Run: headless pygame with SDL's dummy video driver; simulated clock (each Clock.tick advances the game by its frame time, no real sleeping); random seed 0; keys injected as events and as key.get_pressed() state; mouse plan: one left click at the window centre at the start of phase 2, then a move to the lower-right quarter at the start of phase 3.
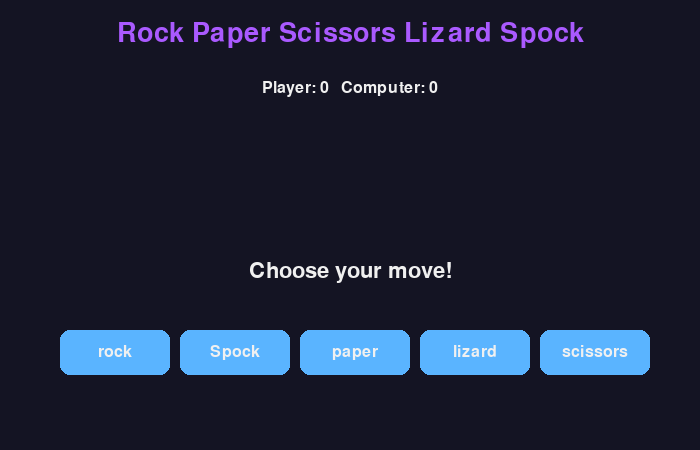
Frame 1 of 4 · flips 1–60 · no input
Frame 2 of 4 · flips 61–180 · clicked the window centre · tapped SPACE, RETURN · held RIGHT (→), D · screen unchanged from frame 1, image omitted
Frame 3 of 4 · flips 181–300 · moved the mouse to the lower-right quarter · held DOWN (↓), S · screen unchanged from frame 2, image omitted
Frame 4 of 4 · flips 301–420 · held LEFT (←), A, UP (↑), W · screen unchanged from frame 3, image omitted

The pygame program that drew these frames:

import pygame
import random
import sys

# -------------------------------
# Setup
# -------------------------------
pygame.init()
WIDTH, HEIGHT = 700, 450
screen = pygame.display.set_mode((WIDTH, HEIGHT))
pygame.display.set_caption("Rock Paper Scissors Lizard Spock")
clock = pygame.time.Clock()

# Fonts
title_font = pygame.font.SysFont("consolas", 40)
font = pygame.font.SysFont("consolas", 24)
big_font = pygame.font.SysFont("consolas", 32)

# Colors
BG = (20, 20, 35)
WHITE = (240, 240, 240)
PURPLE = (170, 90, 255)
BLUE = (90, 180, 255)
RED = (255, 90, 90)
GREEN = (90, 255, 140)

# -------------------------------
# Game Logic
# -------------------------------
choices = ["rock", "Spock", "paper", "lizard", "scissors"]

win_map = {
    ("scissors", "paper"),
    ("paper", "rock"),
    ("rock", "lizard"),
    ("lizard", "Spock"),
    ("Spock", "scissors"),
    ("scissors", "lizard"),
    ("lizard", "paper"),
    ("paper", "Spock"),
    ("Spock", "rock"),
    ("rock", "scissors")
}

player_score = 0
computer_score = 0
message = "Choose your move!"
player_choice = None
computer_choice = None


def get_winner(p, c):
    if p == c:
        return "tie"
    if (p, c) in win_map:
        return "player"
    return "computer"


# -------------------------------
# UI Button Class
# -------------------------------
class Button:
    def __init__(self, text, x, y, w, h):
        self.text = text
        self.rect = pygame.Rect(x, y, w, h)

    def draw(self):
        pygame.draw.rect(screen, BLUE, self.rect, border_radius=10)
        label = font.render(self.text, True, WHITE)
        screen.blit(label, (
            self.rect.centerx - label.get_width() // 2,
            self.rect.centery - label.get_height() // 2
        ))

    def clicked(self, pos):
        return self.rect.collidepoint(pos)


# -------------------------------
# Create Buttons
# -------------------------------
buttons = []
start_x = 60
for i, name in enumerate(choices):
    buttons.append(Button(name, start_x + i * 120, 330, 110, 45))


# -------------------------------
# Main Loop
# -------------------------------
running = True
while running:
    clock.tick(60)
    screen.fill(BG)

    for event in pygame.event.get():
        if event.type == pygame.QUIT:
            running = False

        if event.type == pygame.KEYDOWN:
            if event.key == pygame.K_ESCAPE:
                running = False
            if event.key == pygame.K_r:
                player_score = computer_score = 0
                message = "Scores reset!"

        if event.type == pygame.MOUSEBUTTONDOWN:
            for b in buttons:
                if b.clicked(event.pos):
                    player_choice = b.text
                    computer_choice = random.choice(choices)
                    result = get_winner(player_choice, computer_choice)

                    if result == "player":
                        player_score += 1
                        message = "You win!"
                    elif result == "computer":
                        computer_score += 1
                        message = "Computer wins!"
                    else:
                        message = "It's a tie!"

    # -------------------------------
    # Draw UI
    # -------------------------------
    title = title_font.render("Rock Paper Scissors Lizard Spock", True, PURPLE)
    screen.blit(title, (WIDTH // 2 - title.get_width() // 2, 20))

    # Scores
    score_text = font.render(
        f"Player: {player_score}   Computer: {computer_score}",
        True, WHITE
    )
    screen.blit(score_text, (WIDTH // 2 - score_text.get_width() // 2, 80))

    # Choices
    if player_choice:
        p_text = big_font.render(f"You chose: {player_choice}", True, GREEN)
        c_text = big_font.render(f"Computer chose: {computer_choice}", True, RED)
        screen.blit(p_text, (60, 150))
        screen.blit(c_text, (60, 200))

    # Result message
    msg = big_font.render(message, True, WHITE)
    screen.blit(msg, (WIDTH // 2 - msg.get_width() // 2, 260))

    # Buttons
    for b in buttons:
        b.draw()

    pygame.display.flip()

pygame.quit()
sys.exit()
